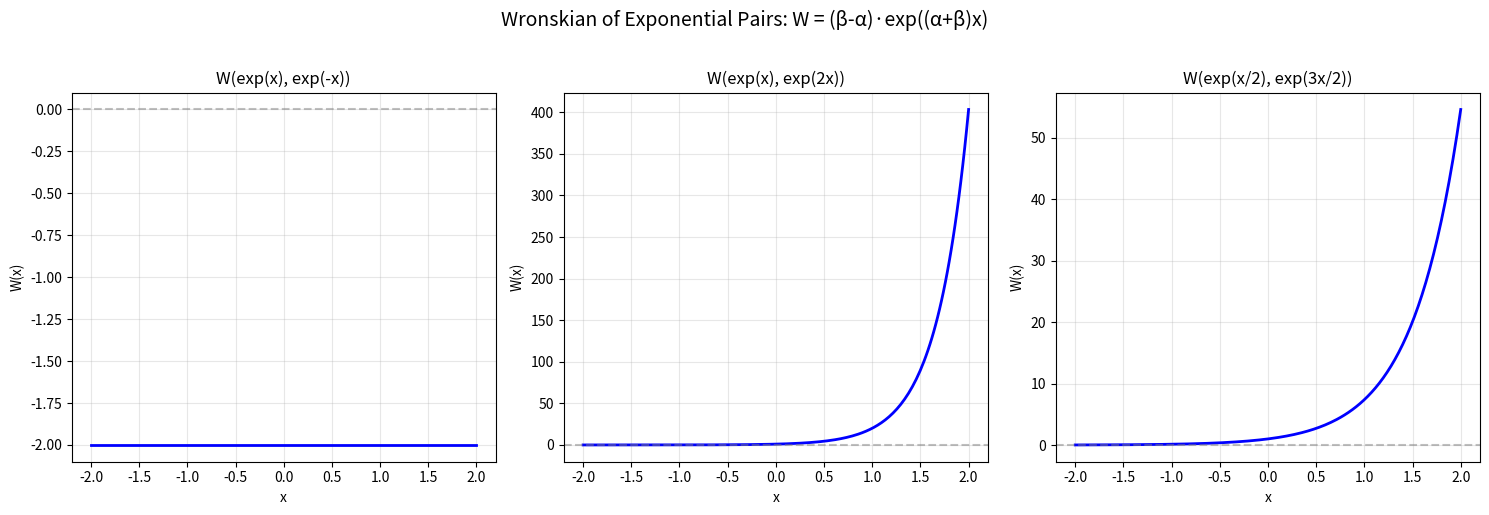

Recreate this plot in Python.
import numpy as np
import matplotlib.pyplot as plt

def plot_wronskian_exponentials():
    fig, axes = plt.subplots(1, 3, figsize=(15, 5))
    xs = np.linspace(-2, 2, 200)
    
    pairs = [(1, -1, 'exp(x), exp(-x)'), (1, 2, 'exp(x), exp(2x)'), (0.5, 1.5, 'exp(x/2), exp(3x/2)')]
    for ax, (a, b, label) in zip(axes, pairs):
        W = (b - a) * np.exp((a + b) * xs)
        ax.plot(xs, W, 'b-', linewidth=2)
        ax.axhline(y=0, color='gray', linestyle='--', alpha=0.5)
        ax.set_title(f'W({label})', fontsize=12)
        ax.set_xlabel('x')
        ax.set_ylabel('W(x)')
        ax.grid(True, alpha=0.3)
    
    plt.suptitle('Wronskian of Exponential Pairs: W = (β-α)·exp((α+β)x)', fontsize=14, y=1.02)
    plt.tight_layout()
    plt.savefig('wronskian_exponentials.png', dpi=150, bbox_inches='tight')
    plt.show()

plot_wronskian_exponentials()
